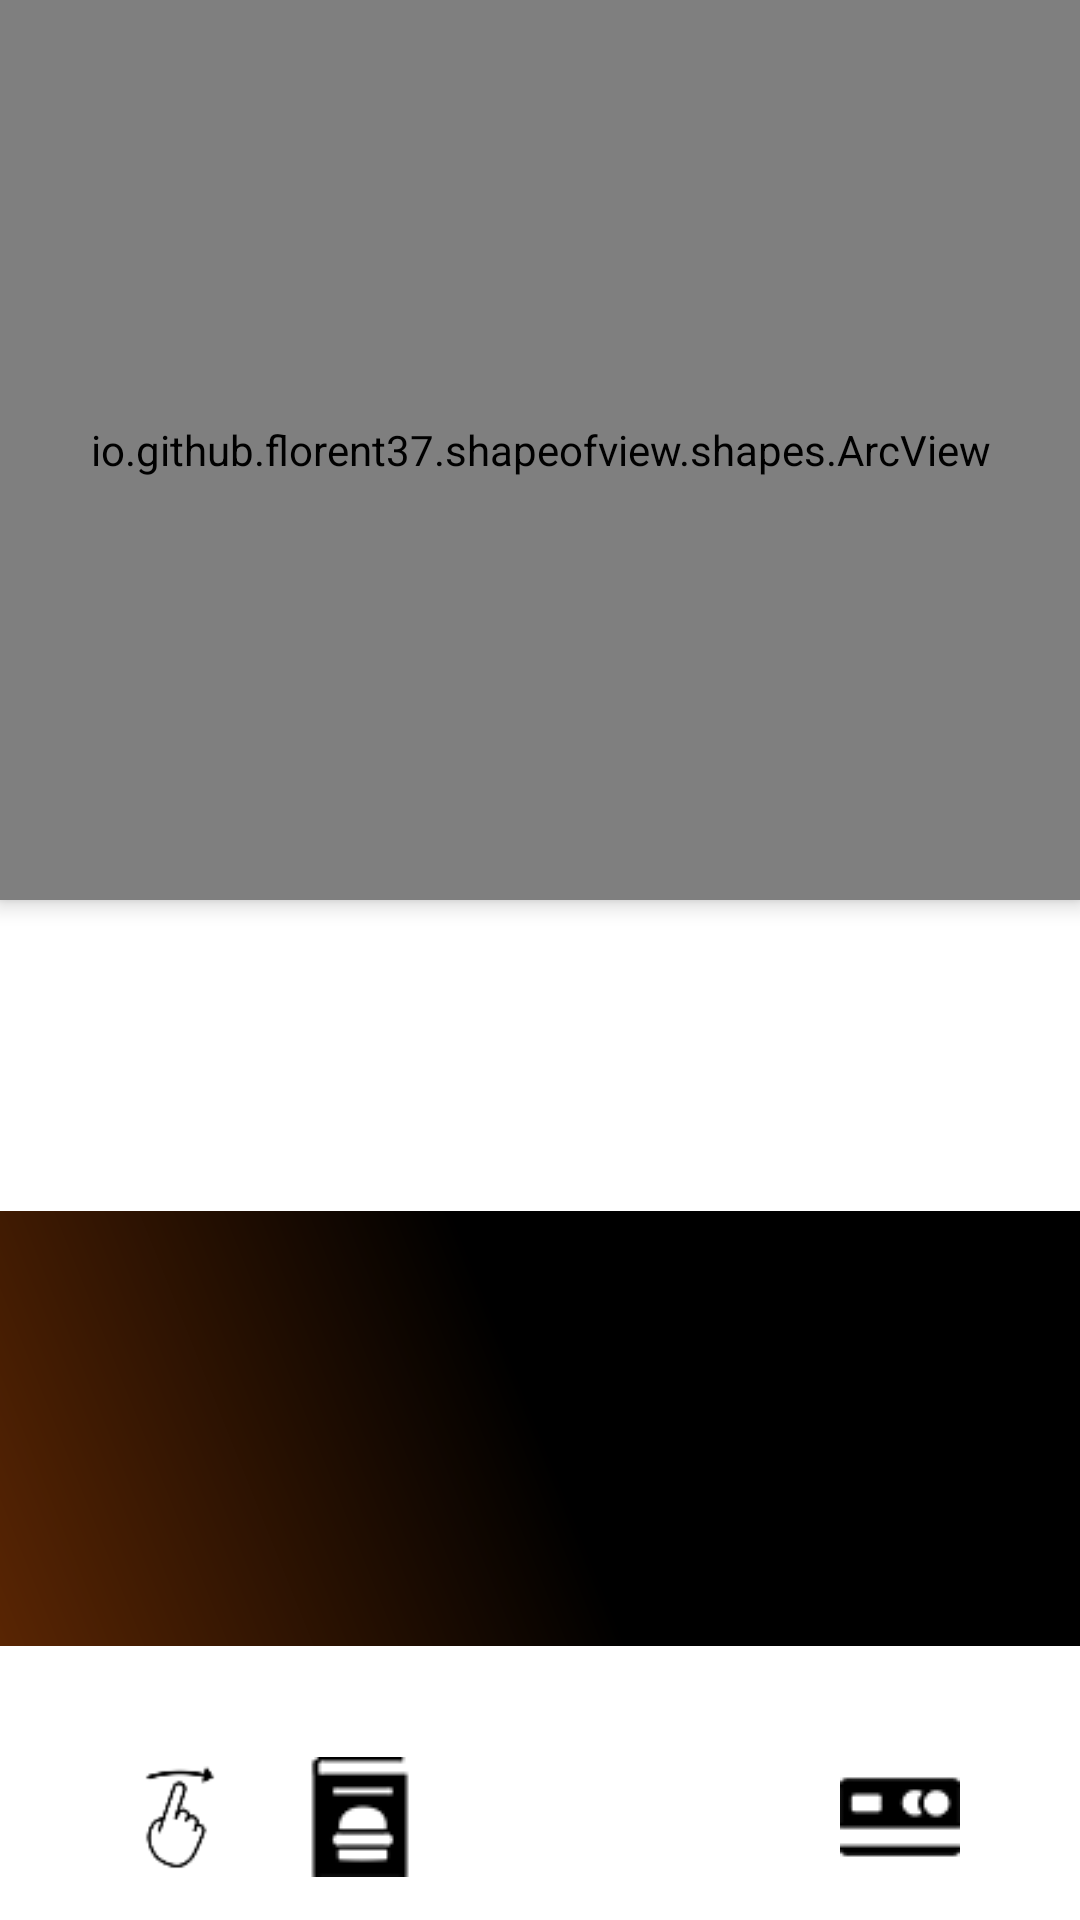

Write the Android layout XML for this screen, with the resource values it uses.
<!-- AndroidManifest.xml: application theme Theme.HAPPburguer -->
<!-- res/layout/burguer_item_container.xml -->
<?xml version="1.0" encoding="utf-8"?>
<androidx.constraintlayout.widget.ConstraintLayout xmlns:android="http://schemas.android.com/apk/res/android"
    android:layout_width="match_parent"
    android:layout_height="match_parent"
    xmlns:app="http://schemas.android.com/apk/res-auto"
    xmlns:tools="http://schemas.android.com/tools"
    android:background="@color/white">

    <io.github.florent37.shapeofview.shapes.ArcView
        android:id="@+id/foto"
        android:layout_width="match_parent"
        android:layout_height="300dp"
        app:layout_constraintTop_toTopOf="parent"
        app:layout_constraintStart_toStartOf="parent"
        app:layout_constraintEnd_toEndOf="parent"
        android:elevation="4dp"
        app:shape_arc_height="40dp"
        app:shape_arc_position="bottom">
        <View
            android:layout_width="match_parent"
            android:layout_height="match_parent"
            android:background="@color/black"/>
        <ImageView
            android:id="@+id/fotoburguer"
            android:layout_width="match_parent"
            android:layout_height="match_parent"
            app:layout_constraintTop_toTopOf="parent"
            app:layout_constraintStart_toStartOf="parent"
            app:layout_constraintEnd_toEndOf="parent"
            tools:src="@drawable/clasica"
            android:scaleType="centerCrop"/>
        <io.github.florent37.shapeofview.shapes.CircleView
            android:layout_width="65dp"
            android:layout_height="65dp"
            android:layout_marginLeft="5dp"
            android:layout_marginTop="10dp"
            app:shape_circle_borderColor="@color/white"
            app:shape_circle_borderWidth="2dp">
            <View
                android:layout_width="match_parent"
                android:layout_height="match_parent"
                android:background="@color/dorado"/>
            <TextView
                android:id="@+id/tvprecio"
                android:layout_width="match_parent"
                android:layout_height="match_parent"
                android:text="25"
                android:layout_marginRight="15dp"
                android:textColor="@color/marron"
                android:gravity="center_horizontal|center_vertical"
                android:textSize="30dp"/>
            <TextView
                android:layout_width="match_parent"
                android:layout_height="match_parent"
                android:text="€"
                android:textColor="@color/marron"
                android:gravity="center_vertical|center_horizontal"
                android:textSize="30dp"
                android:layout_marginLeft="35dp"/>
        </io.github.florent37.shapeofview.shapes.CircleView>

    </io.github.florent37.shapeofview.shapes.ArcView>

    <TextView
        android:id="@+id/tvnombre"
        android:layout_width="match_parent"
        android:layout_height="wrap_content"
        app:layout_constraintTop_toBottomOf="@id/foto"
        android:gravity="center"
        tools:text="Nombre"
        android:textSize="20dp"
        android:textColor="@color/black"
        android:textStyle="bold|italic"
        android:layout_marginTop="15dp"
        android:fontFamily="@font/tiza"/>

    <TextView
        android:id="@+id/tvdescripcion"
        android:layout_width="match_parent"
        android:layout_height="wrap_content"
        android:layout_marginLeft="20dp"
        android:layout_marginRight="20dp"
        android:layout_marginTop="20dp"
        android:gravity="center"
        android:textColor="@color/black"
        android:textStyle="italic"
        android:textSize="16dp"
        android:fontFamily="@font/hand_normal"
        app:layout_constraintEnd_toEndOf="parent"
        app:layout_constraintStart_toStartOf="parent"
        app:layout_constraintTop_toBottomOf="@id/tvnombre"
        tools:text="Hamburguesa clásica para los niños. Ingredientes de primera calidad que harán que se chupen los dedos!!" />

    <LinearLayout
        android:id="@+id/linearing"
        android:layout_width="match_parent"
        android:layout_height="wrap_content"
        app:layout_constraintTop_toBottomOf="@id/tvdescripcion"
       android:layout_marginTop="20dp"
        android:orientation="vertical"
        android:background="@drawable/bg_color">
    <TextView
        android:id="@+id/tvingrediente1"
        android:layout_width="match_parent"
        android:layout_height="wrap_content"
        app:layout_constraintTop_toBottomOf="@id/tvdescripcion"
        app:layout_constraintStart_toStartOf="parent"
        app:layout_constraintEnd_toEndOf="parent"
        android:layout_marginTop="10dp"
        tools:text="Ingrediente 1"
        android:fontFamily="@font/tiza"
        android:textColor="@color/white"
        android:gravity="center"/>
    <TextView
        android:id="@+id/tvingrediente2"
        android:layout_width="match_parent"
        android:layout_height="wrap_content"
        app:layout_constraintTop_toBottomOf="@id/tvingrediente1"
        app:layout_constraintStart_toStartOf="parent"
        app:layout_constraintEnd_toEndOf="parent"
        android:layout_marginTop="10dp"
        tools:text="Ingrediente 2"
        android:fontFamily="@font/tiza"
        android:textColor="@color/white"
        android:gravity="center"/>
    <TextView
        android:id="@+id/tvingrediente3"
        android:layout_width="match_parent"
        android:layout_height="wrap_content"
        app:layout_constraintTop_toBottomOf="@id/tvingrediente2"
        app:layout_constraintStart_toStartOf="parent"
        app:layout_constraintEnd_toEndOf="parent"
        android:layout_marginTop="10dp"
        tools:text="Ingrediente 3"
        android:fontFamily="@font/tiza"
        android:textColor="@color/white"
        android:gravity="center"/>
    <TextView
        android:id="@+id/tvingrediente4"
        android:layout_width="match_parent"
        android:layout_height="wrap_content"
        app:layout_constraintTop_toBottomOf="@id/tvingrediente3"
        app:layout_constraintStart_toStartOf="parent"
        app:layout_constraintEnd_toEndOf="parent"
        android:layout_marginTop="10dp"
        tools:text="Ingrediente 4"
        android:fontFamily="@font/tiza"
        android:textColor="@color/white"
        android:gravity="center"/>
    <TextView
        android:id="@+id/tvingrediente5"
        android:layout_width="match_parent"
        android:layout_height="wrap_content"
        app:layout_constraintTop_toBottomOf="@id/tvingrediente4"
        app:layout_constraintStart_toStartOf="parent"
        app:layout_constraintEnd_toEndOf="parent"
        android:layout_marginTop="10dp"
        tools:text="Ingrediente 5"
        android:fontFamily="@font/tiza"
        android:textColor="@color/white"
        android:gravity="center"/>
    </LinearLayout>

    <LinearLayout
        android:id="@+id/botones"
        android:layout_width="match_parent"
        android:layout_height="wrap_content"
        android:gravity="center"
        app:layout_constraintBottom_toBottomOf="parent"
        app:layout_constraintTop_toTopOf="parent"
        app:layout_constraintVertical_bias="0.976"
        app:layout_constraintStart_toStartOf="parent"
        app:layout_constraintEnd_toEndOf="parent">

        <ImageView
            android:id="@+id/swipe"
            android:layout_width="40dp"
            android:layout_height="40dp"
            android:src="@drawable/icoswipe"
            android:layout_marginRight="20dp"/>
        <ImageView
            android:id="@+id/btneditar"
            android:layout_width="40dp"
            android:layout_height="40dp"
            android:src="@drawable/icopersonalizar"
            android:layout_marginRight="20dp"/>

        <ImageView
            android:id="@+id/btncarrito"
            android:layout_width="40dp"
            android:layout_height="40dp"
            android:layout_marginRight="20dp"
            android:src="@drawable/ic_addcarro" />
        <ImageView
            android:id="@+id/btntramitar"
            android:layout_width="40dp"
            android:layout_height="40dp"
            android:layout_marginRight="20dp"
            android:src="@drawable/ic_carrito"/>
        <ImageView
            android:id="@+id/btnpagar"
            android:layout_width="40dp"
            android:layout_height="40dp"
            android:src="@drawable/creditcard"/>
    </LinearLayout>

</androidx.constraintlayout.widget.ConstraintLayout>
<!-- resources referenced by this layout -->
<resources>
  <color name="black">#FF000000</color>
  <color name="dorado">#FFB907</color>
  <color name="marron">#592503</color>
  <color name="white">#FFFFFFFF</color>
  <!-- drawable bg_color (drawable) -->
  <?xml version="1.0" encoding="utf-8"?>
  <shape xmlns:android="http://schemas.android.com/apk/res/android">
      <gradient
          android:angle="45"
          android:centerColor="@color/black"
          android:startColor="@color/marron"
          android:endColor="@color/black"/>
  </shape>
  <!-- drawable clasica: jpg bitmap (drawable-v24, 85646 bytes) -->
  <!-- drawable creditcard: png bitmap (drawable-v24, 2072 bytes) -->
  <!-- drawable icopersonalizar: png bitmap (drawable, 2454 bytes) -->
  <!-- drawable icoswipe: png bitmap (drawable-v24, 1139 bytes) -->
  <style name="Theme.HAPPburguer" parent="Theme.MaterialComponents.DayNight.NoActionBar">
          
          <item name="colorPrimary">@color/purple_500</item>
          <item name="colorPrimaryVariant">@color/purple_700</item>
          <item name="colorOnPrimary">@color/white</item>
          
          <item name="colorSecondary">@color/teal_200</item>
          <item name="colorSecondaryVariant">@color/teal_700</item>
          <item name="colorOnSecondary">@color/black</item>
          
          <item name="android:statusBarColor" tools:targetApi="l">?attr/colorPrimaryVariant</item>
          
      </style>
  <color name="purple_500">#000000</color>
  <color name="purple_700">#0E0E0E</color>
  <color name="teal_200">#F87F1C</color>
  <color name="teal_700">#FF018786</color>
</resources>
